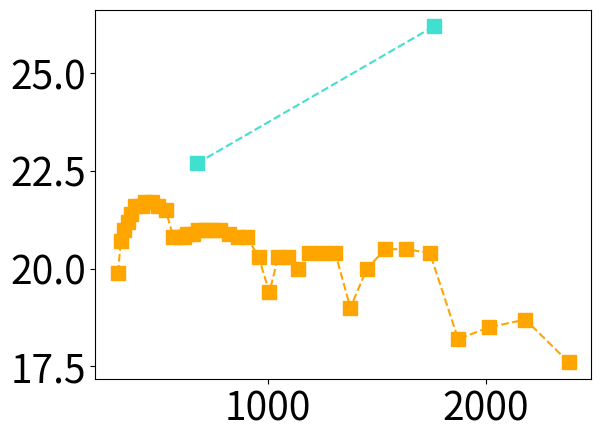

Source code (Python): (Note: this script raises an exception after producing the figure.)
# -*- coding: utf-8 -*-
"""
Created on Thu Feb 11 11:21:08 2021

[redacted]
"""

import numpy as np
import matplotlib.pyplot as plt

plt.rcParams.update({'font.size': 28})


def AB_converter(lim_mags,mags):
    AB_mags = np.zeros(len(lim_mags))
    
    for i in range(len(lim_mags)):
        if mags[i] == 'U':
            AB_mags[i] += lim_mags[i] + 0.79
        if mags[i] == 'B':
            AB_mags[i] += lim_mags[i] - 0.09
        if mags[i] == 'V':
            AB_mags[i] += lim_mags[i] + 0.02
        if mags[i] == 'R':
            AB_mags[i] += lim_mags[i] + 0.21
        if mags[i] == 'I':
            AB_mags[i] += lim_mags[i] + 0.45
        if mags[i] == 'Z':
            AB_mags[i] += lim_mags[i] + 0.54
        if mags[i] == 'Y':
            AB_mags[i] += lim_mags[i] + 0
        if mags[i] == 'J':
            AB_mags[i] += lim_mags[i] + 0.91
        if mags[i] == 'H':
            AB_mags[i] += lim_mags[i] + 1.39
        if mags[i] == 'K':
            AB_mags[i] += lim_mags[i] + 1.85
    
    return AB_mags


mag_names = [
    'U', 
    'B', 
    'V' ,
    'R' ,
    'I' , 
    'Z' , 
    'Y' ,
    'J' , 
    'H' 
    ]

#mag_wls = np.array([357,416,525,596,801,904,1018,1240,1660])


lim_mags_snr10_30s = np.array([

        ])


lim_mags_snr10_1hr = np.array([

    ])

xshooter_AB_mags = np.array([19.9,20.7,21.0,21.2,21.4,21.6,21.6,21.7,21.7,21.6,21.5,20.8,20.8,20.8,20.9,20.9,21.0,21.0,
                             21.0,21.0,20.9,20.8,20.8,20.3,19.4,20.3,20.3,20.0,20.4,20.4,20.4,19.0,20.0,20.5,20.5,20.4,
                             18.2,18.5,18.7,17.6]) 
xshooter_AB_wls = np.array([314.15,326.73,341.61,358.82,374.03,390.25,422.94,436.50,471.92,499.25,532.60,567.90,589.70,
                            614.22,630.52,657.75,679.48,712.18,744.88,783.03,821.25,862.18,905.77,957.90,1007.5,1047.8,
                            1091.4,1137.9,1189.4,1246.7,1309.3,1378.4,1453.9,1538.1,1633.5,1742.6,1872.1,2013.6,2179.7,
                            2379.4])



LIRIS_mag_name = ['J','H','K']
LIRIS_mag_wls = np.array([1236,1646,2160])
LIRIS_mags_3600 = np.array([22.3,21.9,21.6]) #for snr 10
LIRIS_mags_1800 = np.array([21.9,21.5,21.2])
LIRIS_mags_600 = np.array([21.3,20.9,20.6])
LIRIS_mags_60 = np.array([20.0,19.6,19.3])

harmoni_mag_name = ['R','H']
harmoni_mag_wls = np.array([677,1760])
harmoni_mags = np.array([22.7,26.2])

FORS_mag_name = ['R']
FORS_mag_wl = np.array([644])
FORS_mags_3600 = np.array([23.3])

blaze_wls = np.array([
    1616.61,
    1212.46,	
    969.969,
    808.307,
    692.835,
    606.231,	
    538.872,
    484.984,	
    440.895,
    404.154,
    373.065
    ])


blaze_mags = ['H', 'J', 'I', 'R', 'V', 'V', 'V', 'B', 'B', 'U', 'U']

'''
lim_mags_no_rebin_AB = AB_converter(lim_mags_no_rebin,blaze_mags)
lim_mags_with_rebin_AB = AB_converter(lim_mags_with_rebin,blaze_mags)
lim_mags_no_rebin_AB_1800 = AB_converter(lim_mags_no_rebin_1800,blaze_mags)
lim_mags_with_rebin_AB_1800 = AB_converter(lim_mags_with_rebin_1800,blaze_mags)
lim_mags_no_rebin_AB_600 = AB_converter(lim_mags_no_rebin_600,blaze_mags)
lim_mags_with_rebin_AB_600 = AB_converter(lim_mags_with_rebin_600,blaze_mags)
lim_mags_no_rebin_AB_60 = AB_converter(lim_mags_no_rebin_60,blaze_mags)
lim_mags_with_rebin_AB_60 = AB_converter(lim_mags_with_rebin_60,blaze_mags)
'''

lim_mags_snr10_1hr_AB = AB_converter(lim_mags_snr10_1hr,blaze_mags)
lim_mags_snr10_30s_AB = AB_converter(lim_mags_snr10_30s,blaze_mags)

LIRIS_mags_3600_AB = AB_converter(LIRIS_mags_3600,LIRIS_mag_name)
LIRIS_mags_1800_AB = AB_converter(LIRIS_mags_1800,LIRIS_mag_name)
LIRIS_mags_600_AB = AB_converter(LIRIS_mags_600,LIRIS_mag_name)
LIRIS_mags_60_AB = AB_converter(LIRIS_mags_60,LIRIS_mag_name)

FORS_mags_3600_AB = AB_converter(FORS_mags_3600,FORS_mag_name)

'''
lim_mags_no_rebin_AB_3600_5 = AB_converter(lim_mags_no_rebin_3600_5,blaze_mags)
lim_mags_with_rebin_AB_3600_5 = AB_converter(lim_mags_with_rebin_3600_5,blaze_mags)
'''
'''
plt.figure()
#plt.plot(blaze_wls[:6],lim_mags_no_rebin_AB[:6],'r-')
plt.plot(blaze_wls[:6],lim_mags_no_rebin_AB[:6],'ro',markersize=10,label='IR arm 1x2 binning')
#plt.plot(blaze_wls[:6],lim_mags_with_rebin_AB[:6],'r-')
plt.plot(blaze_wls[:6],lim_mags_with_rebin_AB[:6],'r^',markersize=10,label='IR arm 1x4 binning')
#plt.plot(blaze_wls[7:],lim_mags_no_rebin_AB[7:],'b-')
plt.plot(blaze_wls[7:],lim_mags_no_rebin_AB[7:],'bo',markersize=10,label='OPT arm 1x2 binning')
#plt.plot(blaze_wls[7:],lim_mags_with_rebin_AB[7:],'b-')
plt.plot(blaze_wls[7:],lim_mags_with_rebin_AB[7:],'b^',markersize=10,label='OPT arm 1x4 binning')
plt.xlabel('Wavelength / nm')
plt.ylabel('AB magnitude')
plt.legend(loc='best')
ax = plt.gca()
ax.set_ylim(ax.get_ylim()[::-1])
#plt.grid()
'''

plt.figure()

plt.plot(xshooter_AB_wls,xshooter_AB_mags,'--',color='orange',label='X-Shooter 3600s SNR>10')
plt.plot(xshooter_AB_wls,xshooter_AB_mags,'s',color='orange',markersize=10)

plt.plot(harmoni_mag_wls,harmoni_mags,'--',color='turquoise',label='HARMONI 900s SNR>5')
plt.plot(harmoni_mag_wls,harmoni_mags,'s',color='turquoise',markersize=10)

plt.plot(blaze_wls,lim_mags_snr10_1hr_AB,'r--',label='KIDSpec 3600s SNR>10')
plt.plot(blaze_wls,lim_mags_snr10_1hr_AB,'ro',markersize=10)

plt.plot(blaze_wls,lim_mags_snr10_30s_AB,'g--',label='KIDSpec 30s SNR>10')
plt.plot(blaze_wls,lim_mags_snr10_30s_AB,'go',markersize=10)


'''
plt.plot(blaze_wls[:6],lim_mags_no_rebin_AB[:6],'r--',label='KIDSpec 3600s')
plt.plot(blaze_wls[:6],lim_mags_no_rebin_AB[:6],'ro',markersize=10)
plt.plot(blaze_wls[:6],lim_mags_with_rebin_AB[:6],'r--')
plt.plot(blaze_wls[:6],lim_mags_with_rebin_AB[:6],'r^',markersize=10)
plt.plot(blaze_wls[7:],lim_mags_no_rebin_AB[7:],'r--')
plt.plot(blaze_wls[7:],lim_mags_no_rebin_AB[7:],'ro',markersize=10)
plt.plot(blaze_wls[7:],lim_mags_with_rebin_AB[7:],'r--')
plt.plot(blaze_wls[7:],lim_mags_with_rebin_AB[7:],'r^',markersize=10)

plt.plot(blaze_wls[:6],lim_mags_no_rebin_AB_1800[:6],'b--',label='KIDSpec 1800s')
plt.plot(blaze_wls[:6],lim_mags_no_rebin_AB_1800[:6],'bo',markersize=10)
plt.plot(blaze_wls[:6],lim_mags_with_rebin_AB_1800[:6],'b--')
plt.plot(blaze_wls[:6],lim_mags_with_rebin_AB_1800[:6],'b^',markersize=10)
plt.plot(blaze_wls[7:],lim_mags_no_rebin_AB_1800[7:],'b--')
plt.plot(blaze_wls[7:],lim_mags_no_rebin_AB_1800[7:],'bo',markersize=10)
plt.plot(blaze_wls[7:],lim_mags_with_rebin_AB_1800[7:],'b--')
plt.plot(blaze_wls[7:],lim_mags_with_rebin_AB_1800[7:],'b^',markersize=10)

plt.plot(blaze_wls[:6],lim_mags_no_rebin_AB_600[:6],'g--',label='KIDSpec 600s')
plt.plot(blaze_wls[:6],lim_mags_no_rebin_AB_600[:6],'go',markersize=10)
plt.plot(blaze_wls[:6],lim_mags_with_rebin_AB_600[:6],'g--')
plt.plot(blaze_wls[:6],lim_mags_with_rebin_AB_600[:6],'g^',markersize=10)
plt.plot(blaze_wls[7:],lim_mags_no_rebin_AB_600[7:],'g--')
plt.plot(blaze_wls[7:],lim_mags_no_rebin_AB_600[7:],'go',markersize=10)
plt.plot(blaze_wls[7:],lim_mags_with_rebin_AB_600[7:],'g--')
plt.plot(blaze_wls[7:],lim_mags_with_rebin_AB_600[7:],'g^',markersize=10)

plt.plot(blaze_wls[:6],lim_mags_no_rebin_AB_60[:6],'--',color='fuchsia',label='KIDSpec 60s')
plt.plot(blaze_wls[:6],lim_mags_no_rebin_AB_60[:6],'o',color='fuchsia',markersize=10)
plt.plot(blaze_wls[:6],lim_mags_with_rebin_AB_60[:6],'--',color='fuchsia')
plt.plot(blaze_wls[:6],lim_mags_with_rebin_AB_60[:6],'^',color='fuchsia',markersize=10)
plt.plot(blaze_wls[7:],lim_mags_no_rebin_AB_60[7:],'--',color='fuchsia')
plt.plot(blaze_wls[7:],lim_mags_no_rebin_AB_60[7:],'o',color='fuchsia',markersize=10)
plt.plot(blaze_wls[7:],lim_mags_with_rebin_AB_60[7:],'--',color='fuchsia')
plt.plot(blaze_wls[7:],lim_mags_with_rebin_AB_60[7:],'^',color='fuchsia',markersize=10)

plt.plot(blaze_wls[:6],lim_mags_no_rebin_AB_3600_5[:6],'--',color='darkviolet',label='KIDSpec 3600s SNR>5')
plt.plot(blaze_wls[:6],lim_mags_no_rebin_AB_3600_5[:6],'o',color='darkviolet',markersize=10)
plt.plot(blaze_wls[:6],lim_mags_with_rebin_AB_3600_5[:6],'--',color='darkviolet')
plt.plot(blaze_wls[:6],lim_mags_with_rebin_AB_3600_5[:6],'^',color='darkviolet',markersize=10)
plt.plot(blaze_wls[7:],lim_mags_no_rebin_AB_3600_5[7:],'--',color='darkviolet')
plt.plot(blaze_wls[7:],lim_mags_no_rebin_AB_3600_5[7:],'o',color='darkviolet',markersize=10)
plt.plot(blaze_wls[7:],lim_mags_with_rebin_AB_3600_5[7:],'--',color='darkviolet')
plt.plot(blaze_wls[7:],lim_mags_with_rebin_AB_3600_5[7:],'^',color='darkviolet',markersize=10)
'''

plt.plot(LIRIS_mag_wls,LIRIS_mags_3600_AB,'--',color='gold')
plt.plot(LIRIS_mag_wls,LIRIS_mags_3600_AB,'P',color='gold',markersize=10,label='LIRIS 3600s SNR>10')

#plt.plot(FORS_mag_wl,FORS_mags_3600_AB,'--',color='lime')
plt.plot(FORS_mag_wl,FORS_mags_3600_AB,'X',color='lime',markersize=10,label='FORS 3600s SNR>5')


plt.xlabel('Wavelength / nm')
plt.xlim(250,1800)
plt.ylabel('AB magnitude')
#plt.legend(loc='best')#bbox_to_anchor=(0.9, 0.4),fontsize=20)#0.87
#plt.legend(loc='lower right')
#plt.tight_layout()
ax = plt.gca()
ax.set_ylim(ax.get_ylim()[::-1])


#plt.savefig('lim_mags_10062021',dpi=1000)

























